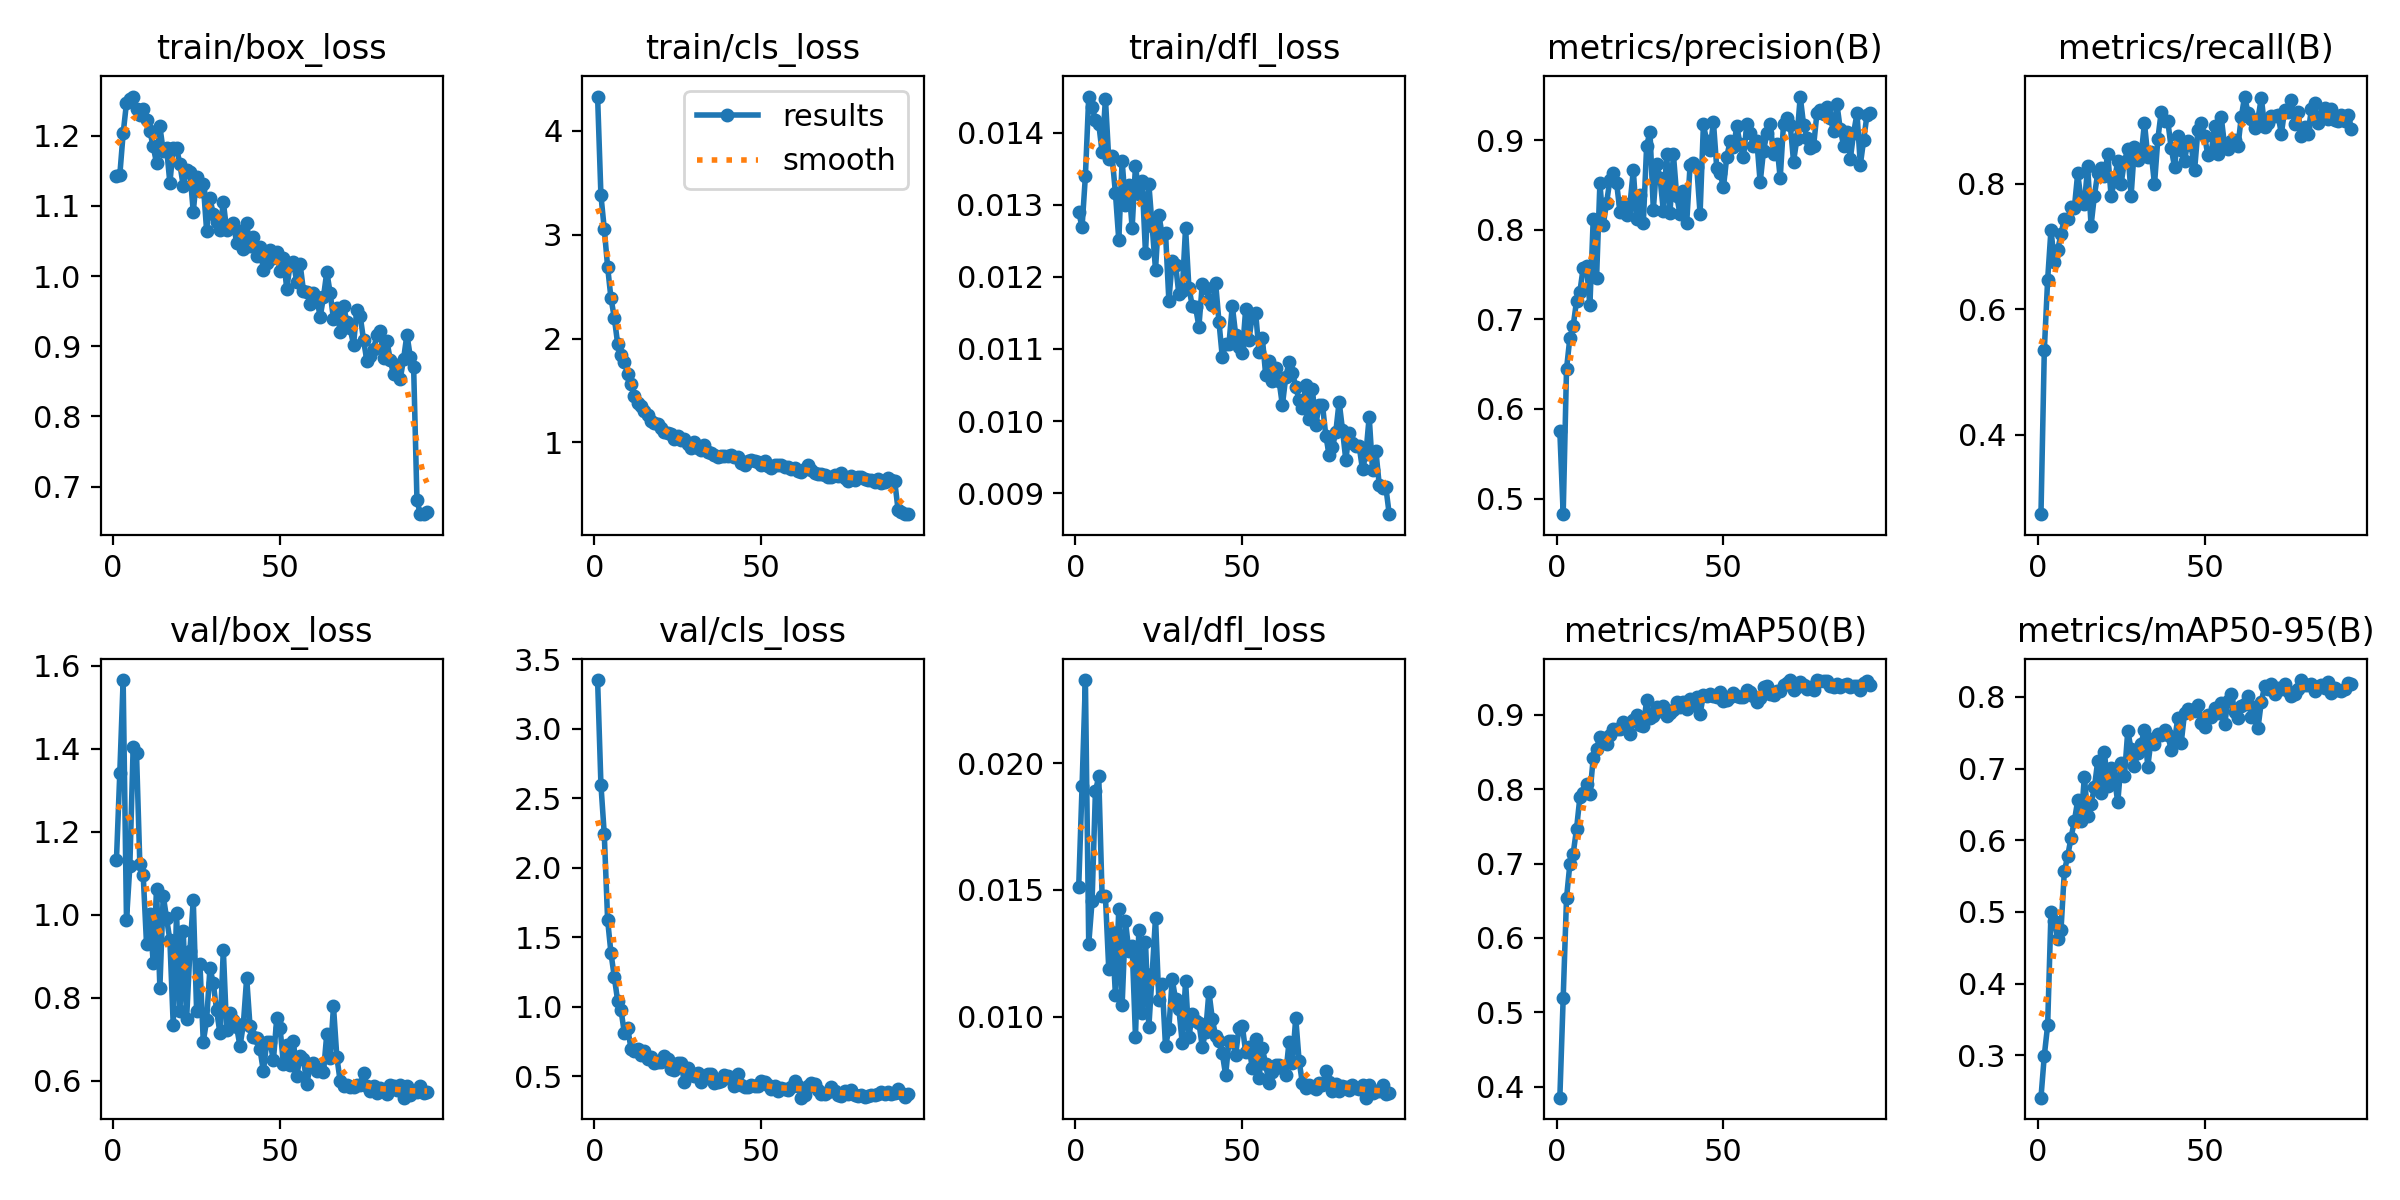

The file beside this chart, header and first rows:
epoch, time, train/box_loss, train/cls_loss, train/dfl_loss, metrics/precision(B), metrics/recall(B), metrics/mAP50(B), metrics/mAP50-95(B), val/box_loss, val/cls_loss, val/dfl_loss, lr/pg0, lr/pg1, lr/pg2
1, 34.7, 1.143, 4.332, 0.0129, 0.5749, 0.2736, 0.3855, 0.2408, 1.133, 3.35, 0.01513, 0.0004698, 0.0004698, 0.0004698
2, 70.68, 1.144, 3.379, 0.01269, 0.4826, 0.5347, 0.5195, 0.2996, 1.342, 2.598, 0.01908, 0.0009368, 0.0009368, 0.0009368
3, 103, 1.203, 3.056, 0.0134, 0.6446, 0.6469, 0.6537, 0.3419, 1.565, 2.241, 0.02327, 0.001394, 0.001394, 0.001394
4, 134, 1.246, 2.691, 0.0145, 0.6794, 0.7265, 0.6993, 0.4996, 0.9862, 1.626, 0.01287, 0.001387, 0.001387, 0.001387
5, 165.3, 1.252, 2.391, 0.01436, 0.6927, 0.6749, 0.7134, 0.4878, 1.116, 1.388, 0.01455, 0.001372, 0.001372, 0.001372
6, 197, 1.256, 2.202, 0.01417, 0.7207, 0.6941, 0.7467, 0.4616, 1.404, 1.215, 0.01888, 0.001358, 0.001358, 0.001358
7, 228.1, 1.237, 1.952, 0.01412, 0.7308, 0.7195, 0.789, 0.475, 1.39, 1.045, 0.01947, 0.001344, 0.001344, 0.001344
8, 259.6, 1.229, 1.837, 0.01373, 0.7577, 0.7439, 0.7942, 0.5566, 1.121, 0.9806, 0.01477, 0.00133, 0.00133, 0.00133
9, 290.7, 1.237, 1.774, 0.01447, 0.7597, 0.7442, 0.8072, 0.5777, 1.096, 0.8139, 0.01474, 0.001316, 0.001316, 0.001316
10, 323.7, 1.223, 1.66, 0.01363, 0.7155, 0.7622, 0.7929, 0.6036, 0.9294, 0.8499, 0.01187, 0.001302, 0.001302, 0.001302
11, 354.5, 1.206, 1.561, 0.01367, 0.8121, 0.7611, 0.8418, 0.6266, 1.001, 0.6992, 0.01335, 0.001288, 0.001288, 0.001288
12, 386.5, 1.184, 1.443, 0.01316, 0.7463, 0.8162, 0.8545, 0.6557, 0.8835, 0.6796, 0.01084, 0.001273, 0.001273, 0.001273
13, 418, 1.161, 1.376, 0.01251, 0.852, 0.774, 0.8701, 0.6267, 1.062, 0.6995, 0.01424, 0.001259, 0.001259, 0.001259
14, 450, 1.213, 1.348, 0.01361, 0.8056, 0.7681, 0.869, 0.6888, 0.824, 0.6563, 0.01045, 0.001245, 0.001245, 0.001245
15, 480.8, 1.178, 1.301, 0.013, 0.8302, 0.8273, 0.8607, 0.6339, 1.046, 0.6815, 0.01378, 0.001231, 0.001231, 0.001231
16, 513.3, 1.183, 1.258, 0.01327, 0.8559, 0.7329, 0.8734, 0.6507, 0.9918, 0.6223, 0.01259, 0.001217, 0.001217, 0.001217
17, 543.9, 1.132, 1.21, 0.01268, 0.8636, 0.7806, 0.881, 0.6737, 0.9378, 0.6377, 0.01279, 0.001203, 0.001203, 0.001203
18, 574.7, 1.183, 1.19, 0.01354, 0.8524, 0.8164, 0.8806, 0.7106, 0.7341, 0.5955, 0.00921, 0.001189, 0.001189, 0.001189
19, 608.3, 1.182, 1.173, 0.01315, 0.82, 0.8244, 0.8812, 0.6655, 1.003, 0.6059, 0.0134, 0.001174, 0.001174, 0.001174
20, 640, 1.159, 1.134, 0.01333, 0.8303, 0.8121, 0.8898, 0.7228, 0.7671, 0.6029, 0.01015, 0.00116, 0.00116, 0.00116
21, 671.4, 1.128, 1.099, 0.01233, 0.816, 0.8475, 0.8865, 0.6763, 0.9601, 0.6445, 0.01295, 0.001146, 0.001146, 0.001146
22, 702.7, 1.151, 1.091, 0.01329, 0.8279, 0.7802, 0.874, 0.7003, 0.7477, 0.6236, 0.00958, 0.001132, 0.001132, 0.001132
23, 733.9, 1.148, 1.08, 0.0127, 0.8665, 0.804, 0.8933, 0.6874, 0.9129, 0.5549, 0.0117, 0.001118, 0.001118, 0.001118
24, 765.9, 1.092, 1.03, 0.0121, 0.8116, 0.8366, 0.8997, 0.6529, 1.035, 0.5494, 0.01391, 0.001104, 0.001104, 0.001104
25, 798.1, 1.141, 1.057, 0.01286, 0.8391, 0.8001, 0.8863, 0.7084, 0.7686, 0.5993, 0.01067, 0.001089, 0.001089, 0.001089
26, 829.4, 1.122, 1.017, 0.01258, 0.8074, 0.835, 0.8847, 0.6897, 0.8819, 0.5945, 0.01129, 0.001075, 0.001075, 0.001075
27, 861.6, 1.131, 1.03, 0.01261, 0.894, 0.8549, 0.9192, 0.7527, 0.693, 0.4565, 0.00883, 0.001061, 0.001061, 0.001061
28, 893.1, 1.065, 0.9792, 0.01167, 0.909, 0.7806, 0.8961, 0.7269, 0.7453, 0.5635, 0.00953, 0.001047, 0.001047, 0.001047
29, 924.3, 1.111, 0.947, 0.01222, 0.8226, 0.8587, 0.898, 0.7038, 0.8715, 0.5237, 0.01148, 0.001033, 0.001033, 0.001033
30, 956.1, 1.088, 1.003, 0.01217, 0.8731, 0.8377, 0.9102, 0.7211, 0.834, 0.5018, 0.01069, 0.001019, 0.001019, 0.001019
31, 986.9, 1.077, 0.9424, 0.01176, 0.8583, 0.8449, 0.9043, 0.735, 0.769, 0.5273, 0.01031, 0.001005, 0.001005, 0.001005
32, 1018, 1.065, 0.924, 0.0118, 0.8211, 0.8964, 0.912, 0.7541, 0.7135, 0.4585, 0.00897, 0.0009904, 0.0009904, 0.0009904
33, 1050, 1.106, 0.9764, 0.01268, 0.8841, 0.8427, 0.8983, 0.7028, 0.9156, 0.4888, 0.01141, 0.0009763, 0.0009763, 0.0009763
34, 1081, 1.065, 0.9042, 0.01185, 0.8187, 0.8499, 0.9026, 0.7415, 0.7209, 0.5145, 0.00919, 0.0009621, 0.0009621, 0.0009621
35, 1113, 1.071, 0.8986, 0.0116, 0.8849, 0.7985, 0.9067, 0.7345, 0.7634, 0.5195, 0.01011, 0.000948, 0.000948, 0.000948
36, 1144, 1.076, 0.8784, 0.01158, 0.8379, 0.8705, 0.9166, 0.7483, 0.7461, 0.4545, 0.00983, 0.0009339, 0.0009339, 0.0009339
37, 1176, 1.047, 0.8626, 0.01131, 0.8173, 0.9136, 0.9107, 0.7469, 0.7289, 0.4576, 0.00977, 0.0009197, 0.0009197, 0.0009197
38, 1206, 1.064, 0.8722, 0.0119, 0.8437, 0.9, 0.9177, 0.7545, 0.6824, 0.4673, 0.00882, 0.0009056, 0.0009056, 0.0009056
39, 1236, 1.039, 0.8707, 0.01185, 0.8081, 0.899, 0.9073, 0.7473, 0.7357, 0.5083, 0.00939, 0.0008914, 0.0008914, 0.0008914
40, 1267, 1.075, 0.8726, 0.01168, 0.872, 0.8564, 0.9214, 0.7257, 0.8473, 0.506, 0.01099, 0.0008773, 0.0008773, 0.0008773
41, 1298, 1.042, 0.8812, 0.01161, 0.8745, 0.8269, 0.9125, 0.7387, 0.7306, 0.4848, 0.00993, 0.0008631, 0.0008631, 0.0008631
42, 1329, 1.055, 0.8571, 0.01192, 0.8704, 0.875, 0.9233, 0.7709, 0.7043, 0.43, 0.00923, 0.000849, 0.000849, 0.000849
43, 1360, 1.028, 0.8605, 0.01138, 0.8178, 0.8532, 0.9011, 0.7358, 0.7015, 0.5208, 0.00903, 0.0008348, 0.0008348, 0.0008348
44, 1390, 1.042, 0.799, 0.01089, 0.9176, 0.8364, 0.926, 0.7774, 0.6748, 0.4369, 0.00856, 0.0008207, 0.0008207, 0.0008207
45, 1421, 1.008, 0.7778, 0.01107, 0.8987, 0.8682, 0.9257, 0.783, 0.6221, 0.4241, 0.0077, 0.0008065, 0.0008065, 0.0008065
46, 1452, 1.019, 0.8209, 0.01107, 0.8895, 0.8613, 0.9283, 0.7812, 0.6924, 0.425, 0.00903, 0.0007924, 0.0007924, 0.0007924
47, 1483, 1.037, 0.8271, 0.0116, 0.9204, 0.8208, 0.9257, 0.78, 0.6936, 0.4413, 0.00905, 0.0007782, 0.0007782, 0.0007782
48, 1514, 1.026, 0.8168, 0.0112, 0.8687, 0.8848, 0.9236, 0.7881, 0.6483, 0.4339, 0.00848, 0.0007641, 0.0007641, 0.0007641
49, 1544, 1.035, 0.8055, 0.01103, 0.8634, 0.8969, 0.9303, 0.7642, 0.7499, 0.4296, 0.00957, 0.0007499, 0.0007499, 0.0007499
50, 1574, 1.007, 0.7842, 0.01094, 0.8474, 0.875, 0.9182, 0.7576, 0.7267, 0.4633, 0.00964, 0.0007358, 0.0007358, 0.0007358
51, 1604, 1.026, 0.8188, 0.01155, 0.8817, 0.8449, 0.9201, 0.7744, 0.6398, 0.4576, 0.00861, 0.0007216, 0.0007216, 0.0007216
52, 1635, 0.9819, 0.7675, 0.01113, 0.8986, 0.8486, 0.9233, 0.7716, 0.6854, 0.4368, 0.0088, 0.0007075, 0.0007075, 0.0007075
53, 1667, 1.016, 0.7527, 0.01147, 0.892, 0.8912, 0.929, 0.7846, 0.6384, 0.4112, 0.00798, 0.0006934, 0.0006934, 0.0006934
54, 1698, 1.02, 0.7845, 0.0115, 0.9153, 0.8466, 0.9256, 0.7774, 0.6958, 0.4284, 0.00914, 0.0006792, 0.0006792, 0.0006792
55, 1729, 0.9912, 0.7775, 0.01096, 0.8954, 0.9053, 0.9236, 0.7912, 0.6098, 0.3951, 0.00758, 0.0006651, 0.0006651, 0.0006651
56, 1761, 1.017, 0.7846, 0.01115, 0.8813, 0.8601, 0.9235, 0.7619, 0.6593, 0.4152, 0.00876, 0.0006509, 0.0006509, 0.0006509
57, 1792, 0.9793, 0.7617, 0.01064, 0.9177, 0.8555, 0.9329, 0.794, 0.6528, 0.4061, 0.00813, 0.0006368, 0.0006368, 0.0006368
58, 1822, 0.9775, 0.7602, 0.01084, 0.9086, 0.8675, 0.9306, 0.8043, 0.5914, 0.3998, 0.00737, 0.0006226, 0.0006226, 0.0006226
59, 1855, 0.9598, 0.7466, 0.01055, 0.8939, 0.8701, 0.9256, 0.7796, 0.6347, 0.4268, 0.00781, 0.0006085, 0.0006085, 0.0006085
60, 1888, 0.9764, 0.7533, 0.01074, 0.8995, 0.8594, 0.9172, 0.7706, 0.6426, 0.4675, 0.0081, 0.0005943, 0.0005943, 0.0005943
... 34 more rows
